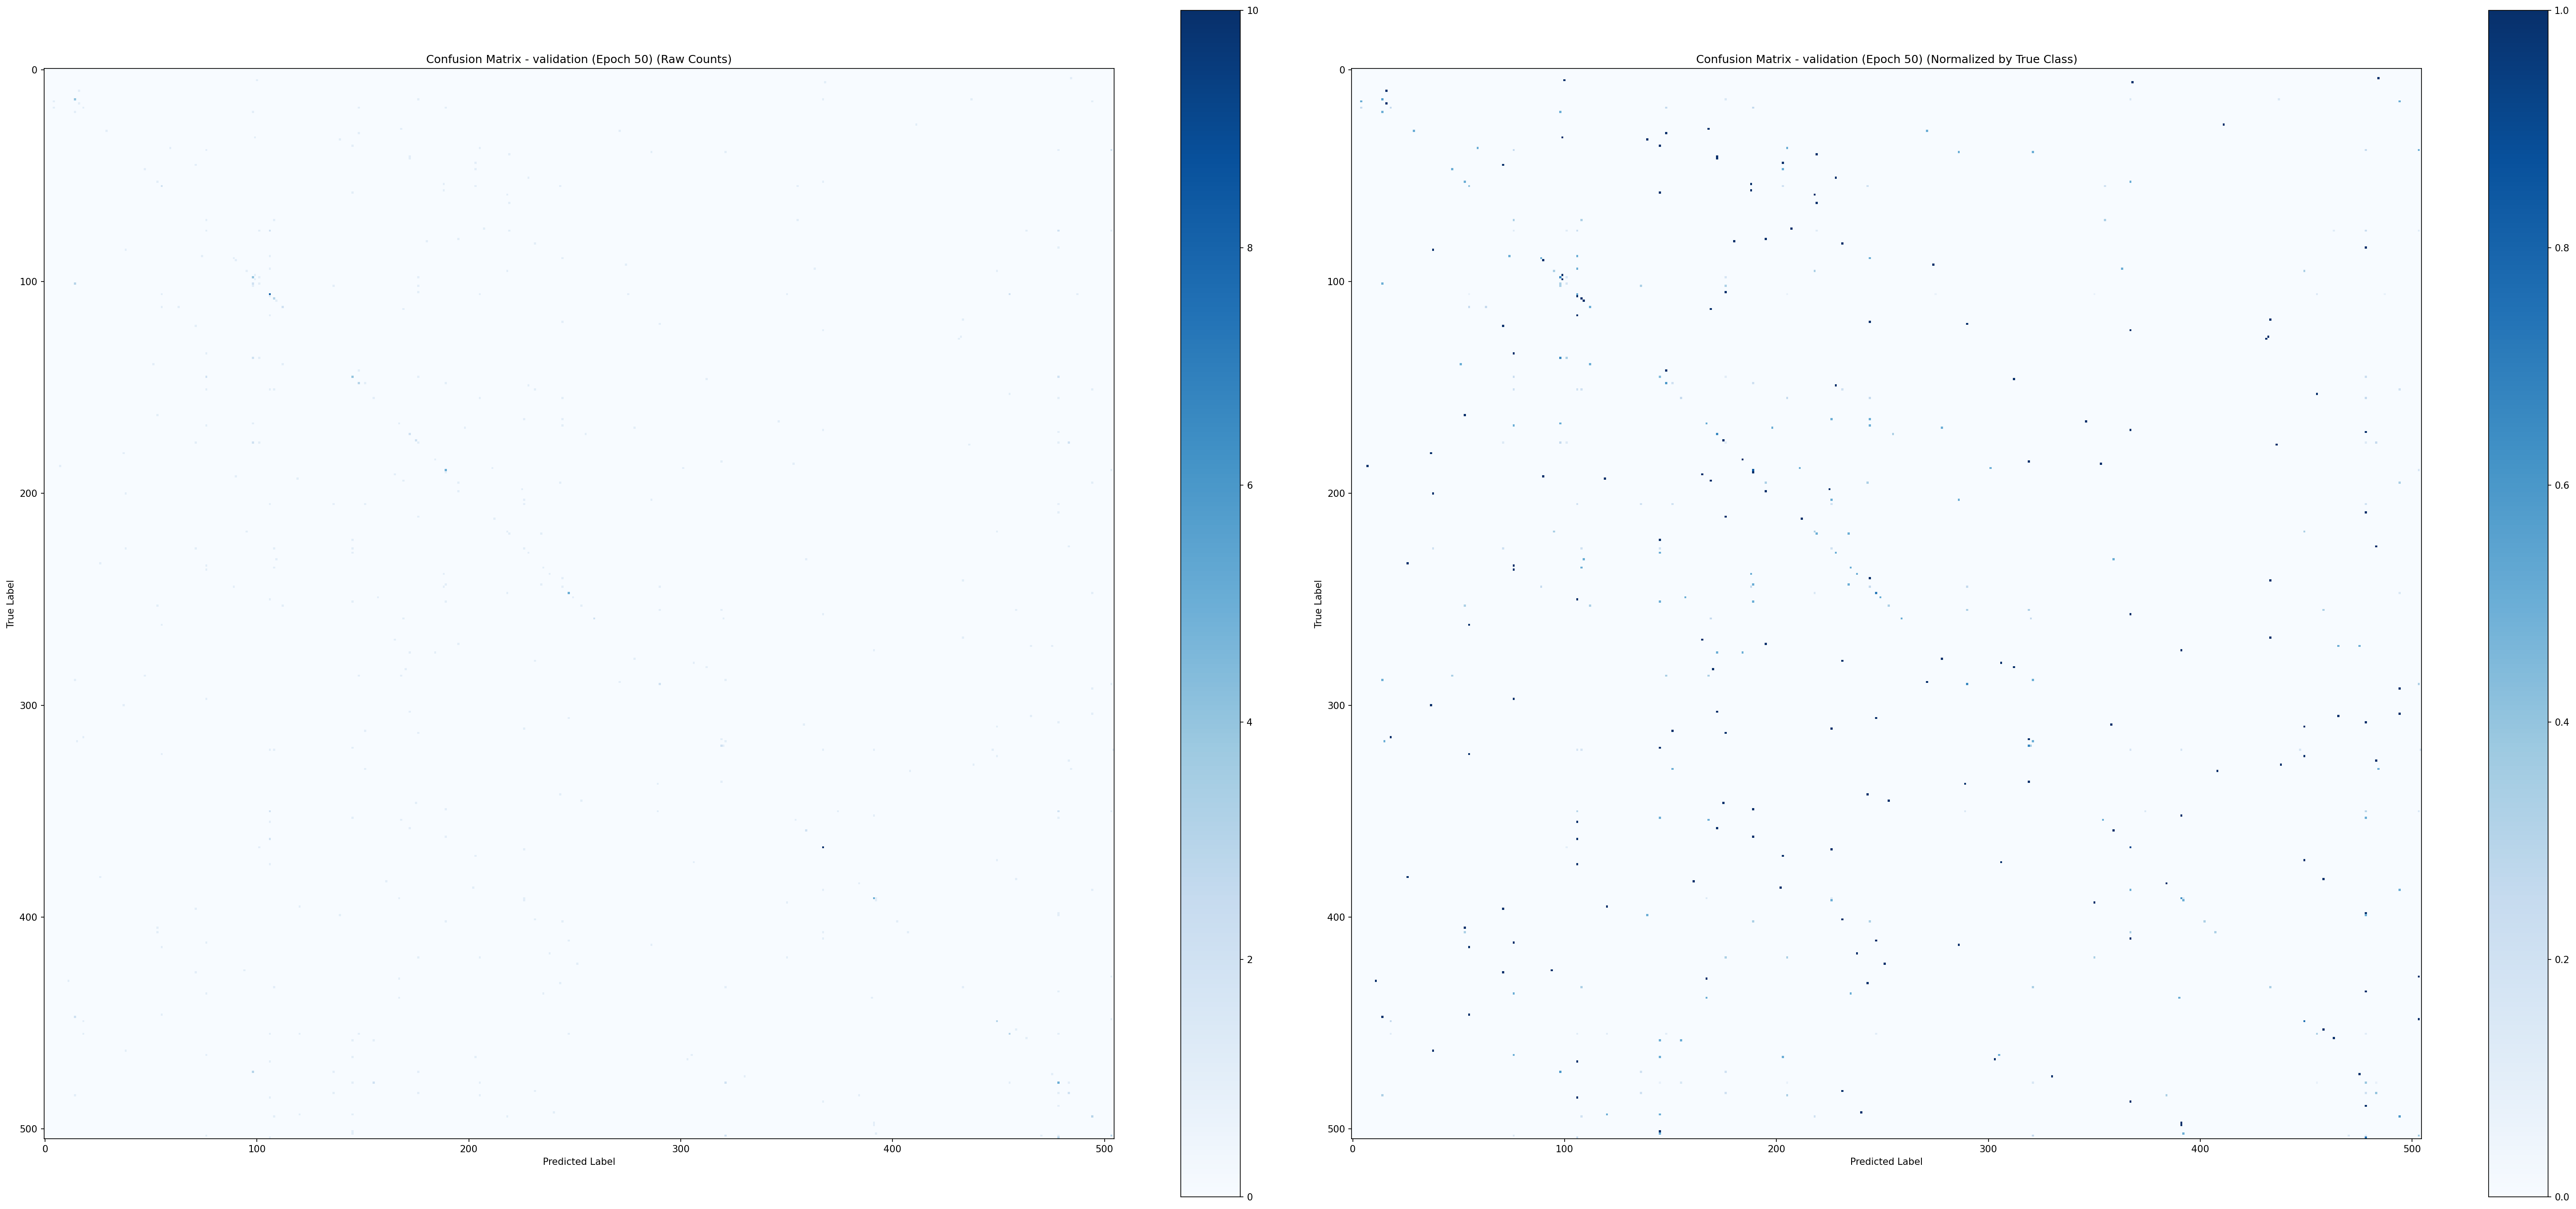

The data file committed next to this chart (first rows):
true\pred, -adulto, -ustedes, ??, ???, A-L-E-X, A-N-D-R-E-A, C-A-R-B-O-H-I-D-R-A-T-O-S, C-E-S-Y, C-H-A, C-H-A-R-Q-UI, C-H-U-Ñ-O, C-L-A-U-D-I-A, C-O-N-F-L-I-C-T-O, D-E, G-R, M-A-R-C-O, M-I-N-E-R-A-L-E-S, NN, NNN, P-A-T-I, P-A-T-R-I-C-I-A, P-R-O-T-E-I-N-A, P-R-O-T-E-I-N-A-S
-adulto, 0, 0, 0, 0, 0, 0, 0, 0, 0, 0, 0, 0, 0, 0, 0, 0, 0, 0, 0, 0, 0, 0, 0
-ustedes, 0, 0, 0, 0, 0, 0, 0, 0, 0, 0, 0, 0, 0, 0, 0, 0, 0, 0, 0, 0, 0, 0, 0
??, 0, 0, 0, 0, 0, 0, 0, 0, 0, 0, 0, 0, 0, 0, 0, 0, 0, 0, 0, 0, 0, 0, 0
???, 0, 0, 0, 0, 0, 0, 0, 0, 0, 0, 0, 0, 0, 0, 0, 0, 0, 0, 0, 0, 0, 0, 0
A-L-E-X, 0, 0, 0, 0, 0, 0, 0, 0, 0, 0, 0, 0, 0, 0, 0, 0, 0, 0, 0, 0, 0, 0, 0
A-N-D-R-E-A, 0, 0, 0, 0, 0, 0, 0, 0, 0, 0, 0, 0, 0, 0, 0, 0, 0, 0, 0, 0, 0, 0, 0
C-A-R-B-O-H-I-D-R-A-T-O-S, 0, 0, 0, 0, 0, 0, 0, 0, 0, 0, 0, 0, 0, 0, 0, 0, 0, 0, 0, 0, 0, 0, 0
C-E-S-Y, 0, 0, 0, 0, 0, 0, 0, 0, 0, 0, 0, 0, 0, 0, 0, 0, 0, 0, 0, 0, 0, 0, 0
C-H-A, 0, 0, 0, 0, 0, 0, 0, 0, 0, 0, 0, 0, 0, 0, 0, 0, 0, 0, 0, 0, 0, 0, 0
C-H-A-R-Q-UI, 0, 0, 0, 0, 0, 0, 0, 0, 0, 0, 0, 0, 0, 0, 0, 0, 0, 0, 0, 0, 0, 0, 0
C-H-U-Ñ-O, 0, 0, 0, 0, 0, 0, 0, 0, 0, 0, 0, 0, 0, 0, 0, 0, 1, 0, 0, 0, 0, 0, 0
C-L-A-U-D-I-A, 0, 0, 0, 0, 0, 0, 0, 0, 0, 0, 0, 0, 0, 0, 0, 0, 0, 0, 0, 0, 0, 0, 0
C-O-N-F-L-I-C-T-O, 0, 0, 0, 0, 0, 0, 0, 0, 0, 0, 0, 0, 0, 0, 0, 0, 0, 0, 0, 0, 0, 0, 0
D-E, 0, 0, 0, 0, 0, 0, 0, 0, 0, 0, 0, 0, 0, 0, 0, 0, 0, 0, 0, 0, 0, 0, 0
G-R, 0, 0, 0, 0, 0, 0, 0, 0, 0, 0, 0, 0, 0, 0, 4, 0, 0, 0, 0, 0, 0, 0, 0
M-A-R-C-O, 0, 0, 0, 0, 1, 0, 0, 0, 0, 0, 0, 0, 0, 0, 0, 0, 0, 0, 0, 0, 0, 0, 0
M-I-N-E-R-A-L-E-S, 0, 0, 0, 0, 0, 0, 0, 0, 0, 0, 0, 0, 0, 0, 0, 0, 1, 0, 0, 0, 0, 0, 0
NN, 0, 0, 0, 0, 0, 0, 0, 0, 0, 0, 0, 0, 0, 0, 0, 0, 0, 0, 0, 0, 0, 0, 0
NNN, 0, 0, 0, 0, 1, 0, 0, 0, 0, 0, 0, 0, 0, 0, 0, 0, 0, 0, 1, 0, 0, 0, 0
P-A-T-I, 0, 0, 0, 0, 0, 0, 0, 0, 0, 0, 0, 0, 0, 0, 0, 0, 0, 0, 0, 0, 0, 0, 0
P-A-T-R-I-C-I-A, 0, 0, 0, 0, 0, 0, 0, 0, 0, 0, 0, 0, 0, 0, 1, 0, 0, 0, 0, 0, 0, 0, 0
P-R-O-T-E-I-N-A, 0, 0, 0, 0, 0, 0, 0, 0, 0, 0, 0, 0, 0, 0, 0, 0, 0, 0, 0, 0, 0, 0, 0
P-R-O-T-E-I-N-A-S, 0, 0, 0, 0, 0, 0, 0, 0, 0, 0, 0, 0, 0, 0, 0, 0, 0, 0, 0, 0, 0, 0, 0
P-U-B-E-R-T-A-D, 0, 0, 0, 0, 0, 0, 0, 0, 0, 0, 0, 0, 0, 0, 0, 0, 0, 0, 0, 0, 0, 0, 0
PA-T-R-I-C-I-A, 0, 0, 0, 0, 0, 0, 0, 0, 0, 0, 0, 0, 0, 0, 0, 0, 0, 0, 0, 0, 0, 0, 0
Perú, 0, 0, 0, 0, 0, 0, 0, 0, 0, 0, 0, 0, 0, 0, 0, 0, 0, 0, 0, 0, 0, 0, 0
Q-U-I-N-U-A, 0, 0, 0, 0, 0, 0, 0, 0, 0, 0, 0, 0, 0, 0, 0, 0, 0, 0, 0, 0, 0, 0, 0
a, 0, 0, 0, 0, 0, 0, 0, 0, 0, 0, 0, 0, 0, 0, 0, 0, 0, 0, 0, 0, 0, 0, 0
abrir, 0, 0, 0, 0, 0, 0, 0, 0, 0, 0, 0, 0, 0, 0, 0, 0, 0, 0, 0, 0, 0, 0, 0
abuelo, 0, 0, 0, 0, 0, 0, 0, 0, 0, 0, 0, 0, 0, 0, 0, 0, 0, 0, 0, 0, 0, 0, 0
aceptar, 0, 0, 0, 0, 0, 0, 0, 0, 0, 0, 0, 0, 0, 0, 0, 0, 0, 0, 0, 0, 0, 0, 0
aconsejar, 0, 0, 0, 0, 0, 0, 0, 0, 0, 0, 0, 0, 0, 0, 0, 0, 0, 0, 0, 0, 0, 0, 0
acuerdo, 0, 0, 0, 0, 0, 0, 0, 0, 0, 0, 0, 0, 0, 0, 0, 0, 0, 0, 0, 0, 0, 0, 0
adentro, 0, 0, 0, 0, 0, 0, 0, 0, 0, 0, 0, 0, 0, 0, 0, 0, 0, 0, 0, 0, 0, 0, 0
adiós, 0, 0, 0, 0, 0, 0, 0, 0, 0, 0, 0, 0, 0, 0, 0, 0, 0, 0, 0, 0, 0, 0, 0
adulto, 0, 0, 0, 0, 0, 0, 0, 0, 0, 0, 0, 0, 0, 0, 0, 0, 0, 0, 0, 0, 0, 0, 0
agrupar, 0, 0, 0, 0, 0, 0, 0, 0, 0, 0, 0, 0, 0, 0, 0, 0, 0, 0, 0, 0, 0, 0, 0
agua, 0, 0, 0, 0, 0, 0, 0, 0, 0, 0, 0, 0, 0, 0, 0, 0, 0, 0, 0, 0, 0, 0, 0
ahora, 0, 0, 0, 0, 0, 0, 0, 0, 0, 0, 0, 0, 0, 0, 0, 0, 0, 0, 0, 0, 0, 0, 0
ahí, 0, 0, 0, 0, 0, 0, 0, 0, 0, 0, 0, 0, 0, 0, 0, 0, 0, 0, 0, 0, 0, 0, 0
alegría, 0, 0, 0, 0, 0, 0, 0, 0, 0, 0, 0, 0, 0, 0, 0, 0, 0, 0, 0, 0, 0, 0, 0
alimento, 0, 0, 0, 0, 0, 0, 0, 0, 0, 0, 0, 0, 0, 0, 0, 0, 0, 0, 0, 0, 0, 0, 0
alimentos, 0, 0, 0, 0, 0, 0, 0, 0, 0, 0, 0, 0, 0, 0, 0, 0, 0, 0, 0, 0, 0, 0, 0
alrededor, 0, 0, 0, 0, 0, 0, 0, 0, 0, 0, 0, 0, 0, 0, 0, 0, 0, 0, 0, 0, 0, 0, 0
amarrar, 0, 0, 0, 0, 0, 0, 0, 0, 0, 0, 0, 0, 0, 0, 0, 0, 0, 0, 0, 0, 0, 0, 0
ambiente, 0, 0, 0, 0, 0, 0, 0, 0, 0, 0, 0, 0, 0, 0, 0, 0, 0, 0, 0, 0, 0, 0, 0
amiga, 0, 0, 0, 0, 0, 0, 0, 0, 0, 0, 0, 0, 0, 0, 0, 0, 0, 0, 0, 0, 0, 0, 0
amigo, 0, 0, 0, 0, 0, 0, 0, 0, 0, 0, 0, 0, 0, 0, 0, 0, 0, 0, 0, 0, 0, 0, 0
analizar, 0, 0, 0, 0, 0, 0, 0, 0, 0, 0, 0, 0, 0, 0, 0, 0, 0, 0, 0, 0, 0, 0, 0
andar, 0, 0, 0, 0, 0, 0, 0, 0, 0, 0, 0, 0, 0, 0, 0, 0, 0, 0, 0, 0, 0, 0, 0
animal, 0, 0, 0, 0, 0, 0, 0, 0, 0, 0, 0, 0, 0, 0, 0, 0, 0, 0, 0, 0, 0, 0, 0
animales, 0, 0, 0, 0, 0, 0, 0, 0, 0, 0, 0, 0, 0, 0, 0, 0, 0, 0, 0, 0, 0, 0, 0
anotar, 0, 0, 0, 0, 0, 0, 0, 0, 0, 0, 0, 0, 0, 0, 0, 0, 0, 0, 0, 0, 0, 0, 0
antes, 0, 0, 0, 0, 0, 0, 0, 0, 0, 0, 0, 0, 0, 0, 0, 0, 0, 0, 0, 0, 0, 0, 0
anunciar, 0, 0, 0, 0, 0, 0, 0, 0, 0, 0, 0, 0, 0, 0, 0, 0, 0, 0, 0, 0, 0, 0, 0
aprender, 0, 0, 0, 0, 0, 0, 0, 0, 0, 0, 0, 0, 0, 0, 0, 0, 0, 0, 0, 0, 0, 0, 0
aprender?, 0, 0, 0, 0, 0, 0, 0, 0, 0, 0, 0, 0, 0, 0, 0, 0, 0, 0, 0, 0, 0, 0, 0
aproximadamente, 0, 0, 0, 0, 0, 0, 0, 0, 0, 0, 0, 0, 0, 0, 0, 0, 0, 0, 0, 0, 0, 0, 0
aproximado, 0, 0, 0, 0, 0, 0, 0, 0, 0, 0, 0, 0, 0, 0, 0, 0, 0, 0, 0, 0, 0, 0, 0
aquí, 0, 0, 0, 0, 0, 0, 0, 0, 0, 0, 0, 0, 0, 0, 0, 0, 0, 0, 0, 0, 0, 0, 0
... 445 more rows
